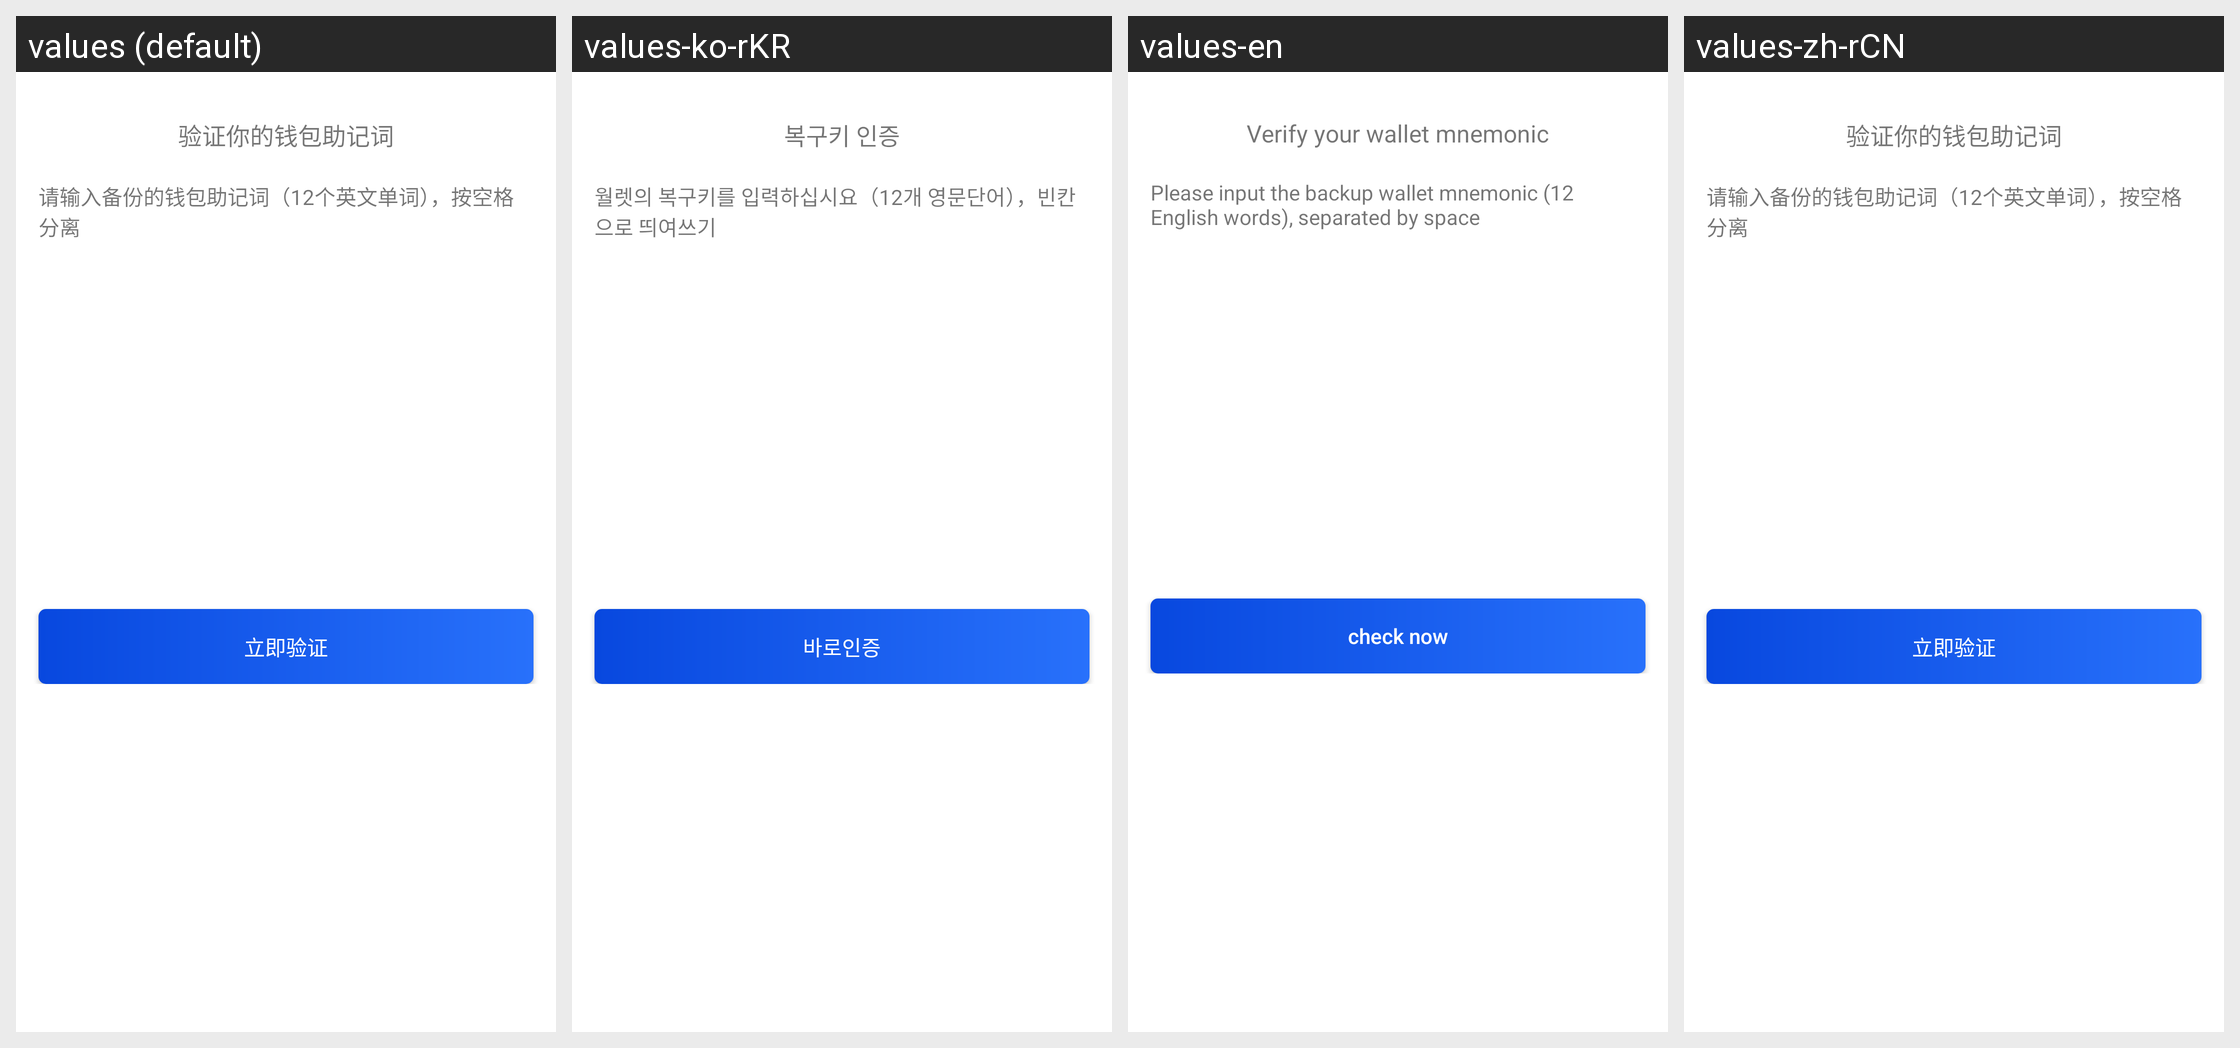

Strings drawn on this Android screen and how each of the app's shown locales translates them:
Android screen res/layout/activity_wallet_words_check_input.xml rendered under 4 locales, left to right: values (default), values-ko-rKR, values-en, values-zh-rCN. Device: Nexus 5 (rendered at 1080×1920; each locale shown at half size, 540×960, under a caption strip naming it); theme AppTheme.NoActionBar.
Other locales in the repository, not shown: values-zh-rHK, values-zh-rTW.
Strings drawn on this screen, with the default value and each locale's value (text and hints the layout hard-codes, and strings that could not be matched under every locale, appear in the picture but are not listed):

check_your_words
  values: 验证你的钱包助记词
  values-ko-rKR: 복구키 인증
  values-en: Verify your wallet mnemonic
  values-zh-rCN: 验证你的钱包助记词

words_tip_2
  values: 请输入备份的钱包助记词（12个英文单词），按空格分离
  values-ko-rKR: 월렛의 복구키를 입력하십시요（12개 영문단어），빈칸으로 띄여쓰기
  values-en: Please input the backup wallet mnemonic (12 English words), separated by space
  values-zh-rCN: 请输入备份的钱包助记词（12个英文单词），按空格分离

now_check
  values: 立即验证
  values-ko-rKR: 바로인증
  values-en: check now
  values-zh-rCN: 立即验证
